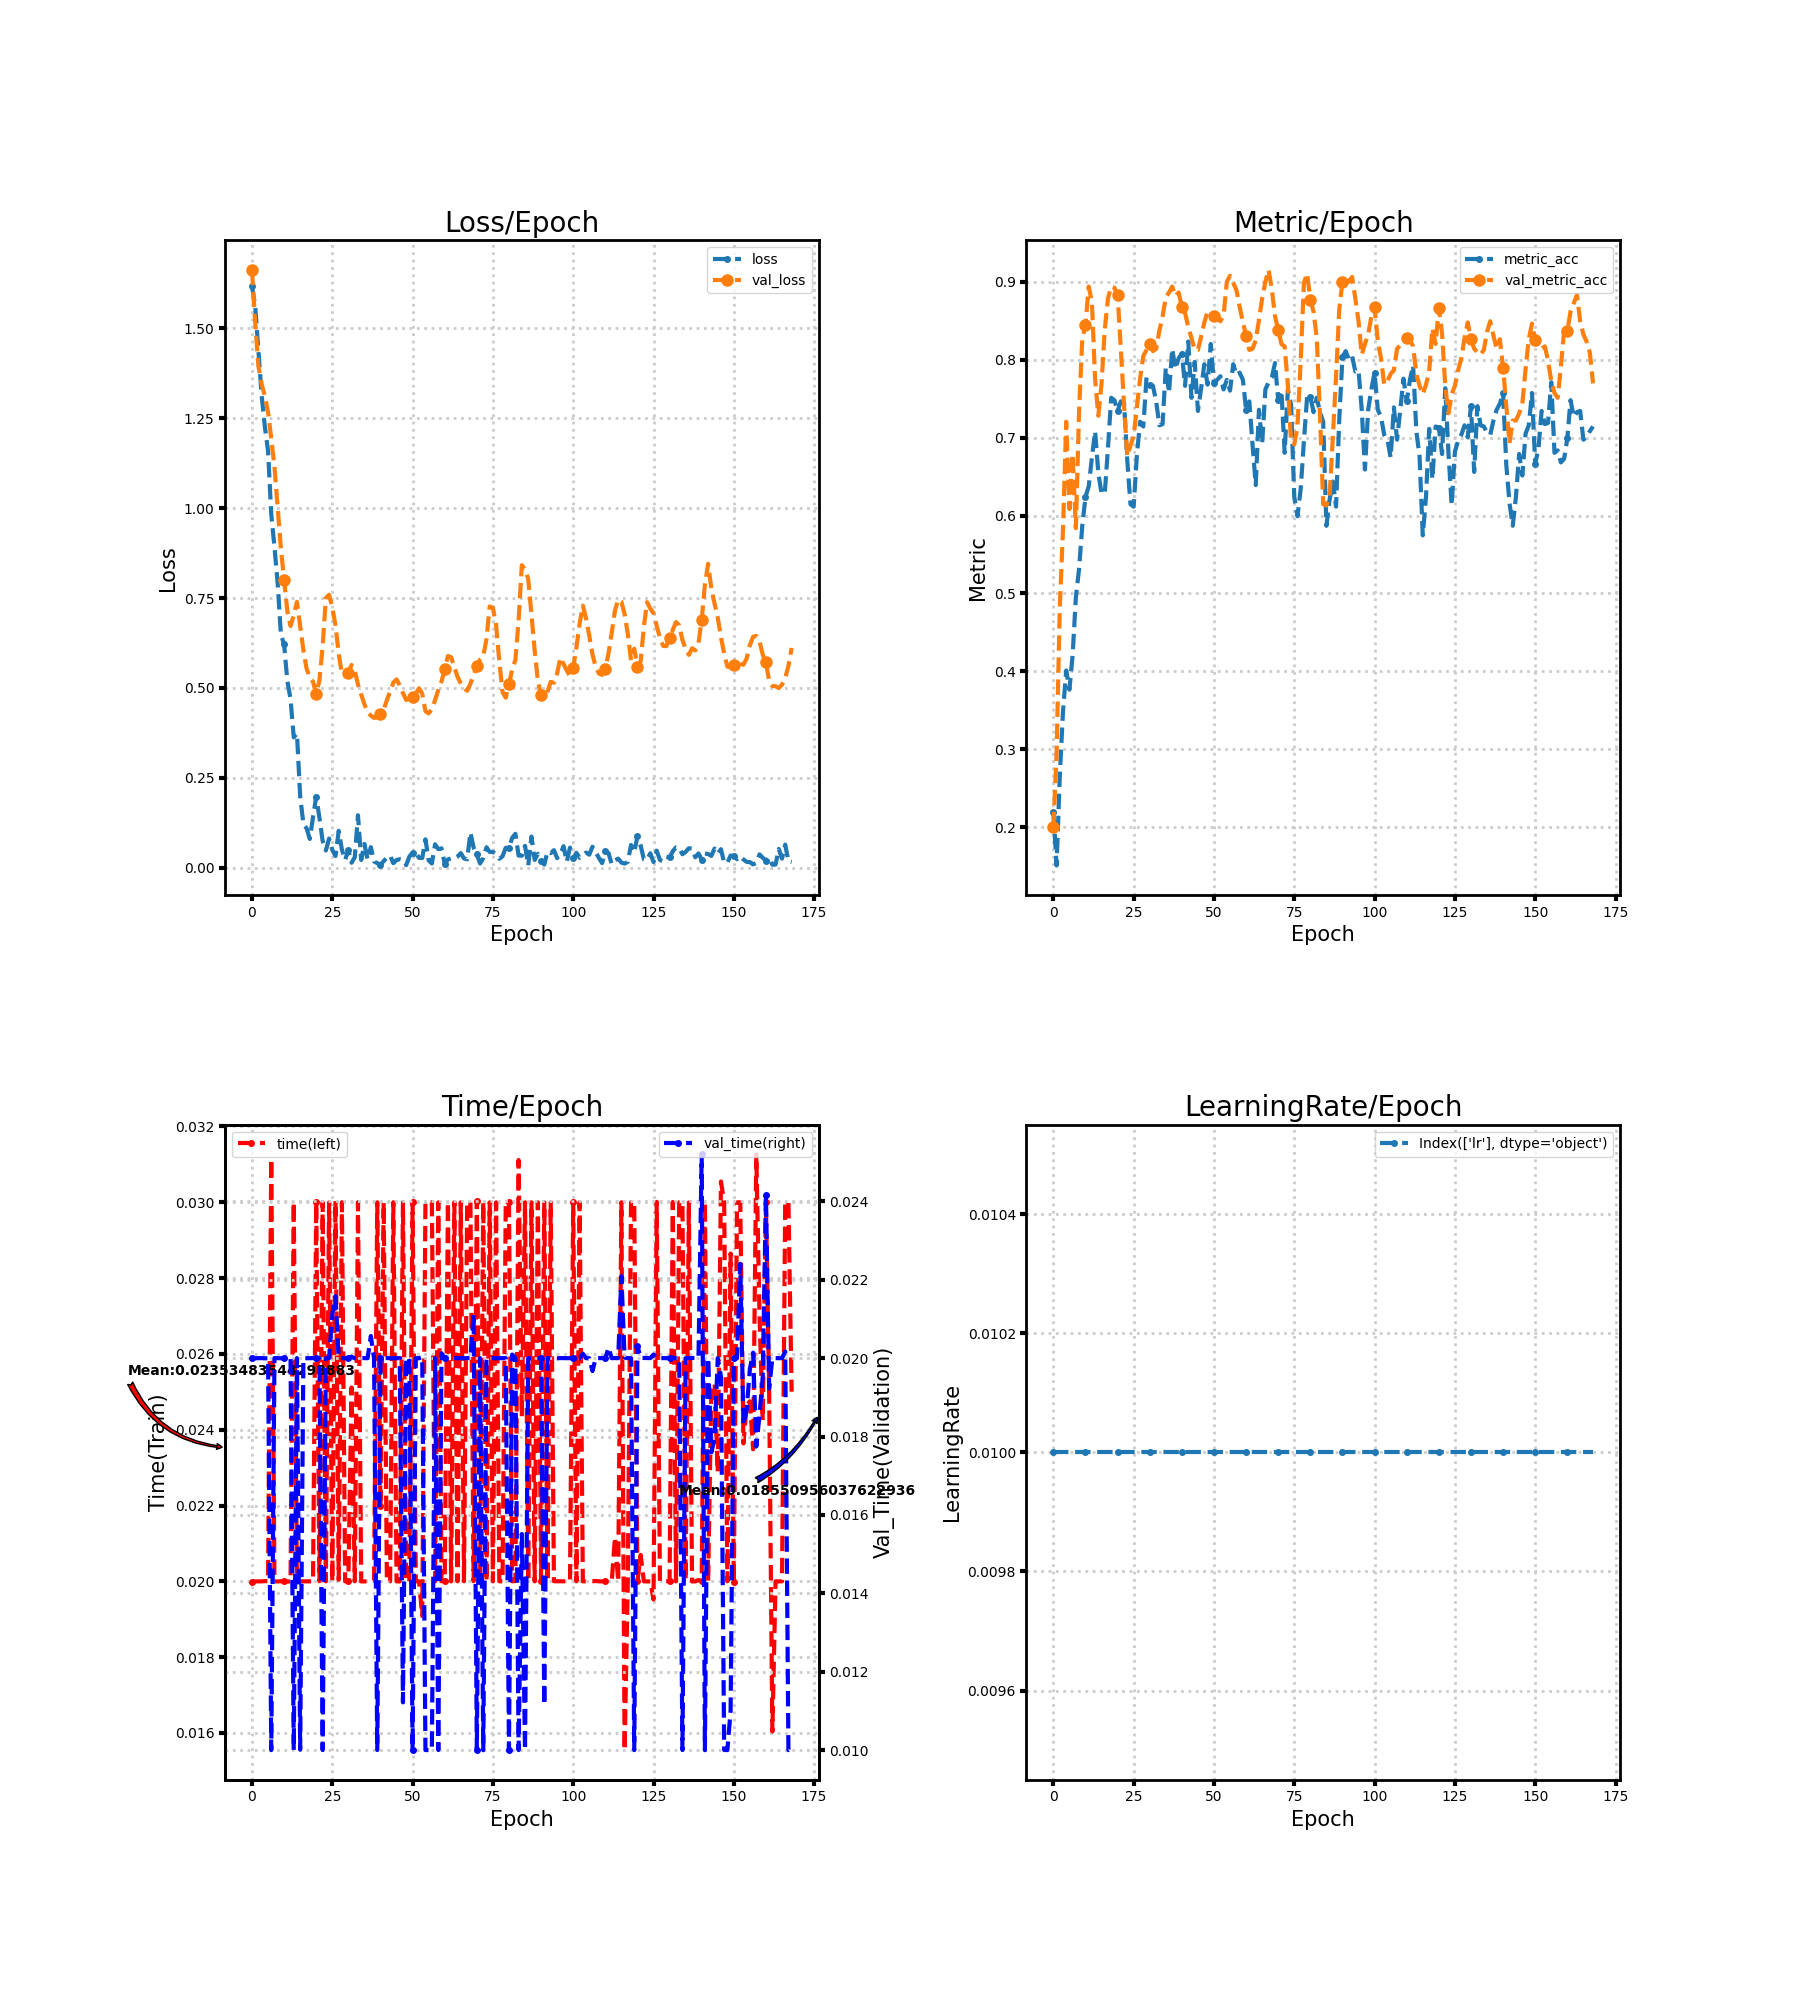

The table this chart was drawn from, first rows:
loss, metric_acc, time, lr, val_loss, val_metric_acc, val_time
1.617, 0.2197, 0.01999, 0.01, 1.662, 0.1997, 0.02
1.562, 0.1505, 0.02, 0.01, 1.514, 0.2934, 0.02
1.439, 0.2657, 0.02, 0.01, 1.395, 0.4823, 0.02
1.314, 0.3487, 0.02, 0.01, 1.345, 0.5822, 0.02
1.227, 0.4009, 0.02001, 0.01, 1.312, 0.7204, 0.02
1.159, 0.3763, 0.02, 0.01, 1.267, 0.6083, 0.02
0.9827, 0.4209, 0.03115, 0.01, 1.193, 0.679, 0.009999
0.8918, 0.4946, 0.02, 0.01, 1.115, 0.5837, 0.02
0.7907, 0.5315, 0.02, 0.01, 1.001, 0.7343, 0.02
0.6487, 0.5868, 0.02, 0.01, 0.8882, 0.8264, 0.02
0.621, 0.6237, 0.02, 0.01, 0.7998, 0.8449, 0.02
0.52, 0.6375, 0.01999, 0.01, 0.7139, 0.894, 0.02
0.4692, 0.6743, 0.02, 0.01, 0.6722, 0.874, 0.02
0.3627, 0.7081, 0.03, 0.01, 0.7019, 0.7742, 0.01
0.3733, 0.6544, 0.02, 0.01, 0.7393, 0.7281, 0.02
0.1986, 0.6283, 0.02, 0.01, 0.6728, 0.7696, 0.01001
0.1226, 0.6283, 0.02, 0.01, 0.6049, 0.8387, 0.02
0.1098, 0.6866, 0.02, 0.01, 0.5535, 0.8786, 0.02
0.08017, 0.7512, 0.02, 0.01, 0.5296, 0.894, 0.02
0.141, 0.7481, 0.02, 0.01, 0.5174, 0.8925, 0.02
0.1981, 0.7343, 0.03, 0.01, 0.4829, 0.8833, 0.02
0.1389, 0.7465, 0.02, 0.01, 0.5211, 0.8141, 0.02
0.07464, 0.745, 0.03, 0.01, 0.6158, 0.7419, 0.01
0.04827, 0.6713, 0.02, 0.01, 0.7498, 0.6759, 0.02
0.08146, 0.6144, 0.03, 0.01, 0.759, 0.6897, 0.02
0.04998, 0.6114, 0.02, 0.01, 0.7239, 0.702, 0.02112
0.03273, 0.6774, 0.03004, 0.01, 0.6738, 0.7389, 0.02158
0.1028, 0.7204, 0.02004, 0.01, 0.595, 0.7757, 0.02
0.05009, 0.7143, 0.03, 0.01, 0.5386, 0.8049, 0.02
0.02173, 0.7773, 0.02, 0.01, 0.5341, 0.8126, 0.02
0.05016, 0.768, 0.02, 0.01, 0.5426, 0.8203, 0.02
0.01414, 0.7665, 0.02512, 0.01, 0.5638, 0.8111, 0.02004
0.02967, 0.7465, 0.02, 0.01, 0.5476, 0.8141, 0.02
0.1462, 0.7158, 0.03, 0.01, 0.5094, 0.8372, 0.02
0.02179, 0.7174, 0.02, 0.01, 0.4815, 0.8556, 0.02
0.06643, 0.7896, 0.02, 0.01, 0.4549, 0.8802, 0.02
0.02257, 0.7573, 0.02, 0.01, 0.4328, 0.8863, 0.02
0.05758, 0.8141, 0.02, 0.01, 0.4231, 0.894, 0.02056
0.01789, 0.788, 0.02001, 0.01, 0.4168, 0.8817, 0.02
0.01287, 0.8018, 0.03, 0.01, 0.4189, 0.8863, 0.01
0.009027, 0.808, 0.02197, 0.01, 0.4289, 0.8679, 0.02001
0.01859, 0.7665, 0.02999, 0.01, 0.4397, 0.8602, 0.02
0.0283, 0.8233, 0.02, 0.01, 0.4662, 0.8418, 0.02
0.03406, 0.7512, 0.02, 0.01, 0.4907, 0.828, 0.02
0.01288, 0.7972, 0.03, 0.01, 0.5148, 0.8126, 0.02
0.02162, 0.7343, 0.02, 0.01, 0.5238, 0.8126, 0.02
0.02406, 0.7634, 0.02, 0.01, 0.5075, 0.8295, 0.02
0.02178, 0.7942, 0.03, 0.01, 0.4857, 0.8479, 0.01122
0.007428, 0.768, 0.02, 0.01, 0.4666, 0.8618, 0.02
0.03133, 0.8203, 0.02, 0.01, 0.4699, 0.8587, 0.02
0.0425, 0.7696, 0.03, 0.01, 0.4736, 0.8556, 0.01
0.04131, 0.7742, 0.02, 0.01, 0.4844, 0.8541, 0.02
0.02777, 0.7788, 0.02, 0.01, 0.4989, 0.8495, 0.02
0.02734, 0.7619, 0.01909, 0.01, 0.484, 0.8571, 0.02003
0.07924, 0.7742, 0.03, 0.01, 0.4356, 0.9002, 0.01
0.0208, 0.7604, 0.03, 0.01, 0.4293, 0.9078, 0.009999
0.01205, 0.7942, 0.03, 0.01, 0.4412, 0.8986, 0.01
0.06553, 0.7803, 0.02, 0.01, 0.4662, 0.8894, 0.02
0.05189, 0.7834, 0.03, 0.01, 0.4944, 0.8679, 0.01
0.05411, 0.7742, 0.02, 0.01, 0.518, 0.8479, 0.02013
... 109 more rows
